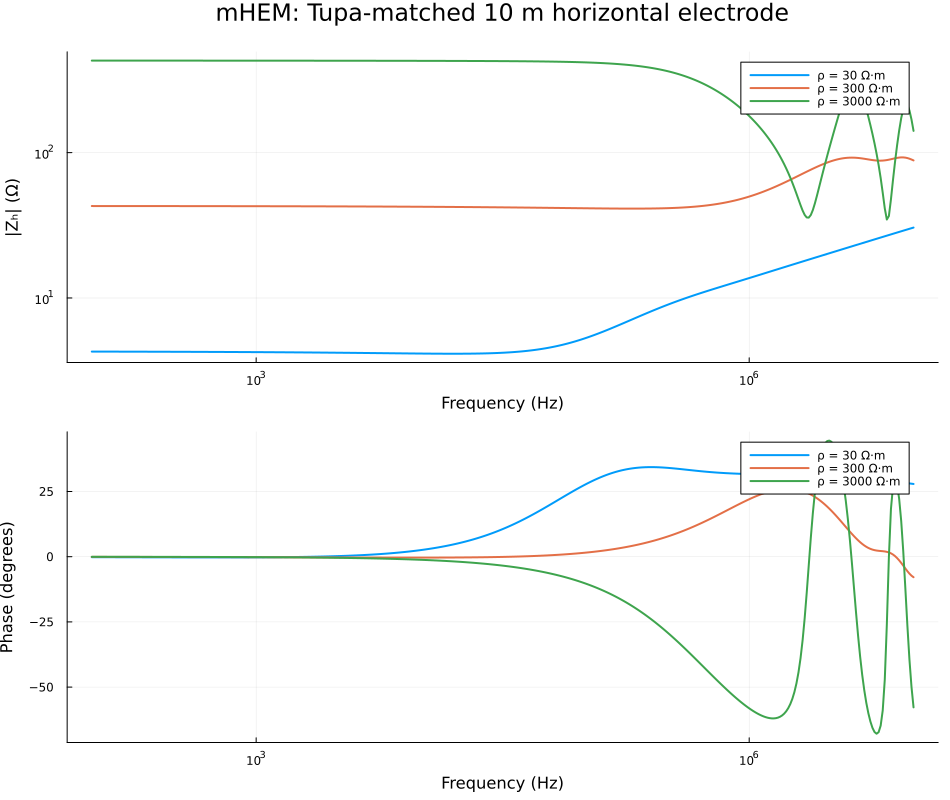

Source data for this figure (header and first rows):
solver, length_m, rho_ohm_m, frequency_hz, z_real_ohm, z_imag_ohm, z_magnitude_ohm, z_phase_deg
mHEM, 10, 30, 1.0000000000000000e+02, 4.2792537408978202e+00, -1.3623492482719128e-02, 4.2792754268141486e+00, -1.8240703441333264e-01
mHEM, 10, 30, 1.0292005271944286e+02, 4.2790035443693073e+00, -1.3767051882358491e-02, 4.2790256910239073e+00, -1.8433993787173172e-01
mHEM, 10, 30, 1.0592537251772886e+02, 4.2787497400301291e+00, -1.3911124535598972e-02, 4.2787723539811910e+00, -1.8628009681466637e-01
mHEM, 10, 30, 1.0901844923851279e+02, 4.2784922764579330e+00, -1.4055671179953565e-02, 4.2785153641891371e+00, -1.8822699391339751e-01
mHEM, 10, 30, 1.1220184543019630e+02, 4.2782311015108396e+00, -1.4200652080976360e-02, 4.2782546694246912e+00, -1.9018010555529274e-01
mHEM, 10, 30, 1.1547819846894582e+02, 4.2779661623456171e+00, -1.4346024702604404e-02, 4.2779902167488482e+00, -1.9213887063776286e-01
mHEM, 10, 30, 1.1885022274370189e+02, 4.2776974053698762e+00, -1.4491746737969031e-02, 4.2777219524685899e+00, -1.9410273115090737e-01
mHEM, 10, 30, 1.2232071190499313e+02, 4.2774247763082611e+00, -1.4637769104206977e-02, 4.2774498221791131e+00, -1.9607103834001982e-01
mHEM, 10, 30, 1.2589254117941675e+02, 4.2771482200874393e+00, -1.4784046894811966e-02, 4.2771737706854669e+00, -1.9804319939251117e-01
mHEM, 10, 30, 1.2956866975170189e+02, 4.2768676809345800e+00, -1.4930527449576408e-02, 4.2768937420600777e+00, -2.0001851762696241e-01
mHEM, 10, 30, 1.3335214321633239e+02, 4.2765831022901963e+00, -1.5077159425423960e-02, 4.2766096795862003e+00, -2.0199631398493345e-01
mHEM, 10, 30, 1.3724609610075626e+02, 4.2762944268397627e+00, -1.5223888189256749e-02, 4.2763215257733389e+00, -2.0397586530306178e-01
mHEM, 10, 30, 1.4125375446227540e+02, 4.2760015965369149e+00, -1.5370652079229625e-02, 4.2760292223664216e+00, -2.0595635419651956e-01
mHEM, 10, 30, 1.4537843856076620e+02, 4.2757045524483575e+00, -1.5517397739977044e-02, 4.2757327102451379e+00, -2.0793707452300170e-01
mHEM, 10, 30, 1.4962356560944329e+02, 4.2754032349592919e+00, -1.5664058423079528e-02, 4.2754319295512895e+00, -2.0991714060871414e-01
mHEM, 10, 30, 1.5399265260594919e+02, 4.2750975835998721e+00, -1.5810570120380833e-02, 4.2751268195726073e+00, -2.1189570340683075e-01
mHEM, 10, 30, 1.5848931924611142e+02, 4.2747875371225694e+00, -1.5956863087157519e-02, 4.2748173187889593e+00, -2.1387183688482039e-01
mHEM, 10, 30, 1.6311729092278381e+02, 4.2744730334398220e+00, -1.6102867397354517e-02, 4.2745033648299602e+00, -2.1584461245453027e-01
mHEM, 10, 30, 1.6788040181225605e+02, 4.2741540096408723e+00, -1.6248509704992968e-02, 4.2741848944795056e+00, -2.1781305554906211e-01
mHEM, 10, 30, 1.7278259805078628e+02, 4.2738304020204536e+00, -1.6393710307675672e-02, 4.2738618436926528e+00, -2.1977610622892749e-01
mHEM, 10, 30, 1.7782794100389228e+02, 4.2735021459846889e+00, -1.6538390577049599e-02, 4.2735341475292579e+00, -2.2173271876534742e-01
mHEM, 10, 30, 1.8302061063110568e+02, 4.2731691761146484e+00, -1.6682466831658253e-02, 4.2732017401938718e+00, -2.2368177947899340e-01
mHEM, 10, 30, 1.8836490894898000e+02, 4.2728314261132407e+00, -1.6825853231360599e-02, 4.2728645549932747e+00, -2.2562214551700352e-01
mHEM, 10, 30, 1.9386526359522077e+02, 4.2724888288568508e+00, -1.6968457597372113e-02, 4.2725225243712659e+00, -2.2755258877292356e-01
mHEM, 10, 30, 1.9952623149688787e+02, 4.2721413163355191e+00, -1.7110185020959207e-02, 4.2721755798623766e+00, -2.2947184424010431e-01
mHEM, 10, 30, 2.0535250264571459e+02, 4.2717888196312765e+00, -1.7250939278348934e-02, 4.2718236520756285e+00, -2.3137862896130140e-01
mHEM, 10, 30, 2.1134890398366477e+02, 4.2714312689688851e+00, -1.7390617723275950e-02, 4.2714666707244637e+00, -2.3327157349508726e-01
mHEM, 10, 30, 2.1752040340195222e+02, 4.2710685936660262e+00, -1.7529114330577102e-02, 4.2711045645885912e+00, -2.3514926269538805e-01
mHEM, 10, 30, 2.2387211385683401e+02, 4.2707007221451549e+00, -1.7666318573690148e-02, 4.2707372615209067e+00, -2.3701022061524976e-01
mHEM, 10, 30, 2.3040929760558447e+02, 4.2703275818849002e+00, -1.7802118018211650e-02, 4.2703646884092787e+00, -2.3885294526290138e-01
mHEM, 10, 30, 2.3713737056616552e+02, 4.2699490994961042e+00, -1.7936392008977450e-02, 4.2699867712260993e+00, -2.4067582385932146e-01
mHEM, 10, 30, 2.4406190680419814e+02, 4.2695652006358857e+00, -1.8069017673383717e-02, 4.2696034349668395e+00, -2.4247721333400010e-01
mHEM, 10, 30, 2.5118864315095797e+02, 4.2691758100060708e+00, -1.8199869023259419e-02, 4.2692146036447332e+00, -2.4425542823597057e-01
mHEM, 10, 30, 2.5852348395621914e+02, 4.2687808514272190e+00, -1.8328810904014080e-02, 4.2688202003388298e+00, -2.4600865947371828e-01
mHEM, 10, 30, 2.6607250597988087e+02, 4.2683802477440969e+00, -1.8455705584719831e-02, 4.2684201471271059e+00, -2.4773506269752360e-01
mHEM, 10, 30, 2.7384196342643611e+02, 4.2679739208398484e+00, -1.8580411066506538e-02, 4.2680143650934994e+00, -2.4943273554674122e-01
mHEM, 10, 30, 2.8183829312644548e+02, 4.2675617916542281e+00, -1.8702778846500817e-02, 4.2676027743363871e+00, -2.5109968757251749e-01
mHEM, 10, 30, 2.9006811986931530e+02, 4.2671437801665393e+00, -1.8822654922125058e-02, 4.2671852939557597e+00, -2.5273385365104095e-01
mHEM, 10, 30, 2.9853826189179603e+02, 4.2667198053803927e+00, -1.8939880447017041e-02, 4.2667618420409461e+00, -2.5433310272389692e-01
mHEM, 10, 30, 3.0725573652674456e+02, 4.2662897853484880e+00, -1.9054288645274579e-02, 4.2663323356818585e+00, -2.5589519628960472e-01
mHEM, 10, 30, 3.1622776601683796e+02, 4.2658536371287568e+00, -1.9165708755632390e-02, 4.2658966909428022e+00, -2.5741784129041972e-01
mHEM, 10, 30, 3.2546178349804603e+02, 4.2654112767957306e+00, -1.9273963501120005e-02, 4.2654548228630000e+00, -2.5889865605722118e-01
mHEM, 10, 30, 3.3496543915782757e+02, 4.2649626194539065e+00, -1.9378868365895315e-02, 4.2650066454670705e+00, -2.6033516050777905e-01
mHEM, 10, 30, 3.4474660657314945e+02, 4.2645075792220268e+00, -1.9480232229437875e-02, 4.2645520717526502e+00, -2.6172478457387699e-01
mHEM, 10, 30, 3.5481338923357532e+02, 4.2640460692128315e+00, -1.9577858190603037e-02, 4.2640910136746299e+00, -2.6306487918193505e-01
mHEM, 10, 30, 3.6517412725483769e+02, 4.2635780015617311e+00, -1.9671541423738184e-02, 4.2636233821648819e+00, -2.6435268735102158e-01
mHEM, 10, 30, 3.7583740428844430e+02, 4.2631032874161008e+00, -1.9761069343676902e-02, 4.2631490871232236e+00, -2.6558534630136560e-01
mHEM, 10, 30, 3.8681205463305207e+02, 4.2626218369133442e+00, -1.9846223200685766e-02, 4.2626680374040182e+00, -2.6675990878135769e-01
mHEM, 10, 30, 3.9810717055349733e+02, 4.2621335592165330e+00, -1.9926775204767717e-02, 4.2621801408398792e+00, -2.6787330430422196e-01
mHEM, 10, 30, 4.0973210981354134e+02, 4.2616383624776892e+00, -2.0002490460921254e-02, 4.2616853042154768e+00, -2.6892236503838335e-01
mHEM, 10, 30, 4.2169650342858228e+02, 4.2611361538741619e+00, -2.0073125220397073e-02, 4.2611834332975622e+00, -2.6990380217251791e-01
mHEM, 10, 30, 4.3401026364474399e+02, 4.2606268395788822e+00, -2.0138427792318503e-02, 4.2606744328115331e+00, -2.7081421803886446e-01
mHEM, 10, 30, 4.4668359215096302e+02, 4.2601103247986289e+00, -2.0198136591789782e-02, 4.2601582064728136e+00, -2.7165007972475896e-01
mHEM, 10, 30, 4.5972698853087229e+02, 4.2595865137299063e+00, -2.0251982761968098e-02, 4.2596346569577408e+00, -2.7240775418848279e-01
mHEM, 10, 30, 4.7315125896148027e+02, 4.2590553096142907e+00, -2.0299686648102187e-02, 4.2591036859451652e+00, -2.7308346068393491e-01
mHEM, 10, 30, 4.8696752516586309e+02, 4.2585166147141340e+00, -2.0340959526436681e-02, 4.2585651941036176e+00, -2.7367329384917671e-01
mHEM, 10, 30, 5.0118723362727246e+02, 4.2579703303182876e+00, -2.0375503002203633e-02, 4.2580190810978547e+00, -2.7417321544054729e-01
mHEM, 10, 30, 5.1582216507230555e+02, 4.2574163567823478e+00, -2.0403007556915063e-02, 4.2574652456262339e+00, -2.7457903460429034e-01
mHEM, 10, 30, 5.3088444423098849e+02, 4.2568545934861168e+00, -2.0423154303270099e-02, 4.2569035853910933e+00, -2.7488643130444168e-01
mHEM, 10, 30, 5.4638654988185397e+02, 4.2562849388831436e+00, -2.0435613007568739e-02, 4.2563339971438428e+00, -2.7509092951344366e-01
... 1,143 more rows
